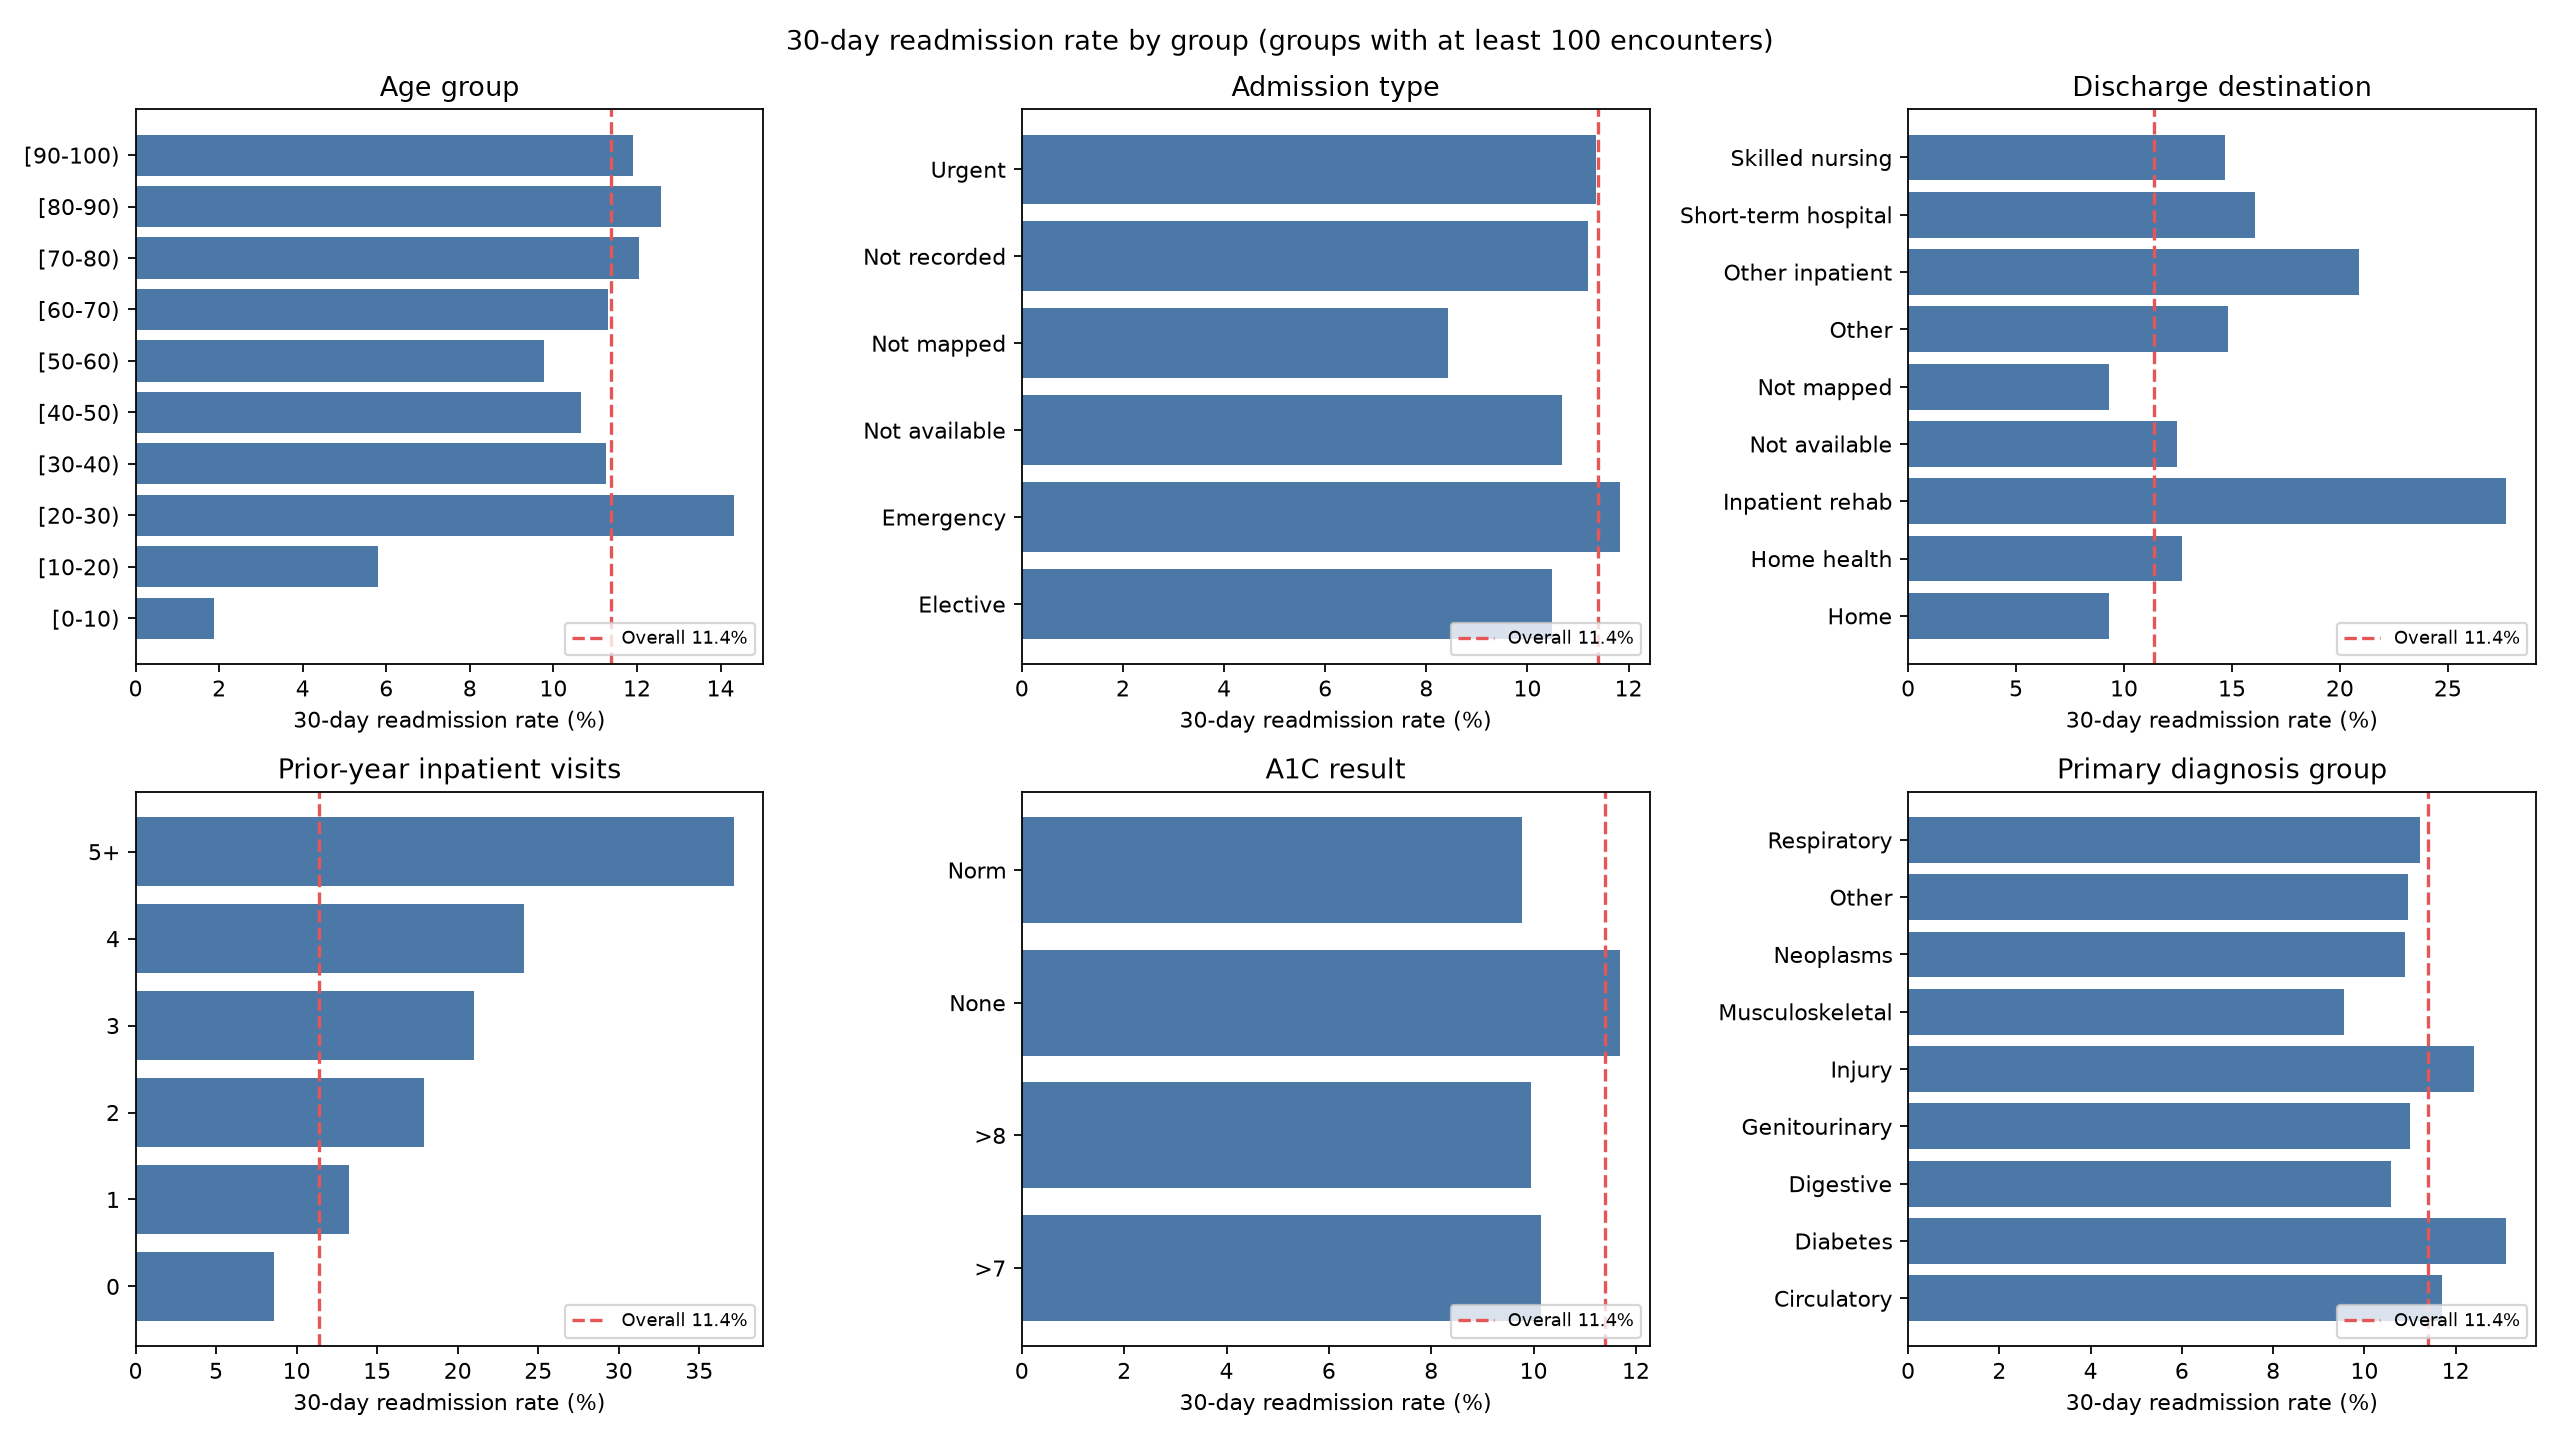

Data behind this chart, as committed beside it:
grouping, group, encounters, readmission_rate
Age group, [0-10), 160, 0.01875
Age group, [10-20), 690, 0.05797
Age group, [20-30), 1649, 0.1431
Age group, [30-40), 3764, 0.1126
Age group, [40-50), 9607, 0.1066
Age group, [50-60), 17060, 0.09771
Age group, [60-70), 22059, 0.113
Age group, [70-80), 25331, 0.1206
Age group, [80-90), 16434, 0.1257
Age group, [90-100), 2589, 0.119
Admission type, Elective, 18668, 0.1049
Admission type, Emergency, 52371, 0.1183
Admission type, Newborn, 10, 0.1
Admission type, Not available, 4617, 0.1068
Admission type, Not mapped, 320, 0.08438
Admission type, Not recorded, 5207, 0.112
Admission type, Trauma center, 18, 0.0
Admission type, Urgent, 18132, 0.1135
Discharge destination, Home, 60234, 0.093
Discharge destination, Home health, 12902, 0.127
Discharge destination, Inpatient rehab, 1993, 0.277
Discharge destination, Not available, 3691, 0.1244
Discharge destination, Not mapped, 989, 0.09302
Discharge destination, Other, 2268, 0.1481
Discharge destination, Other inpatient, 1184, 0.2086
Discharge destination, Short-term hospital, 2128, 0.1607
Discharge destination, Skilled nursing, 13954, 0.1466
Prior-year inpatient visits, 0, 66245, 0.08589
Prior-year inpatient visits, 1, 18984, 0.1325
Prior-year inpatient visits, 2, 7300, 0.1793
Prior-year inpatient visits, 3, 3271, 0.2103
Prior-year inpatient visits, 4, 1574, 0.2414
Prior-year inpatient visits, 5+, 1969, 0.3713
A1C result, >7, 3775, 0.1015
A1C result, >8, 8137, 0.09942
A1C result, None, 82509, 0.1168
A1C result, Norm, 4922, 0.09772
Primary diagnosis group, Circulatory, 29585, 0.1169
Primary diagnosis group, Diabetes, 8661, 0.131
Primary diagnosis group, Digestive, 9072, 0.1059
Primary diagnosis group, Genitourinary, 4963, 0.11
Primary diagnosis group, Injury, 6853, 0.124
Primary diagnosis group, Missing, 20, 0.25
Primary diagnosis group, Musculoskeletal, 4935, 0.09544
Primary diagnosis group, Neoplasms, 3131, 0.1089
Primary diagnosis group, Other, 22204, 0.1096
Primary diagnosis group, Respiratory, 9919, 0.1121
